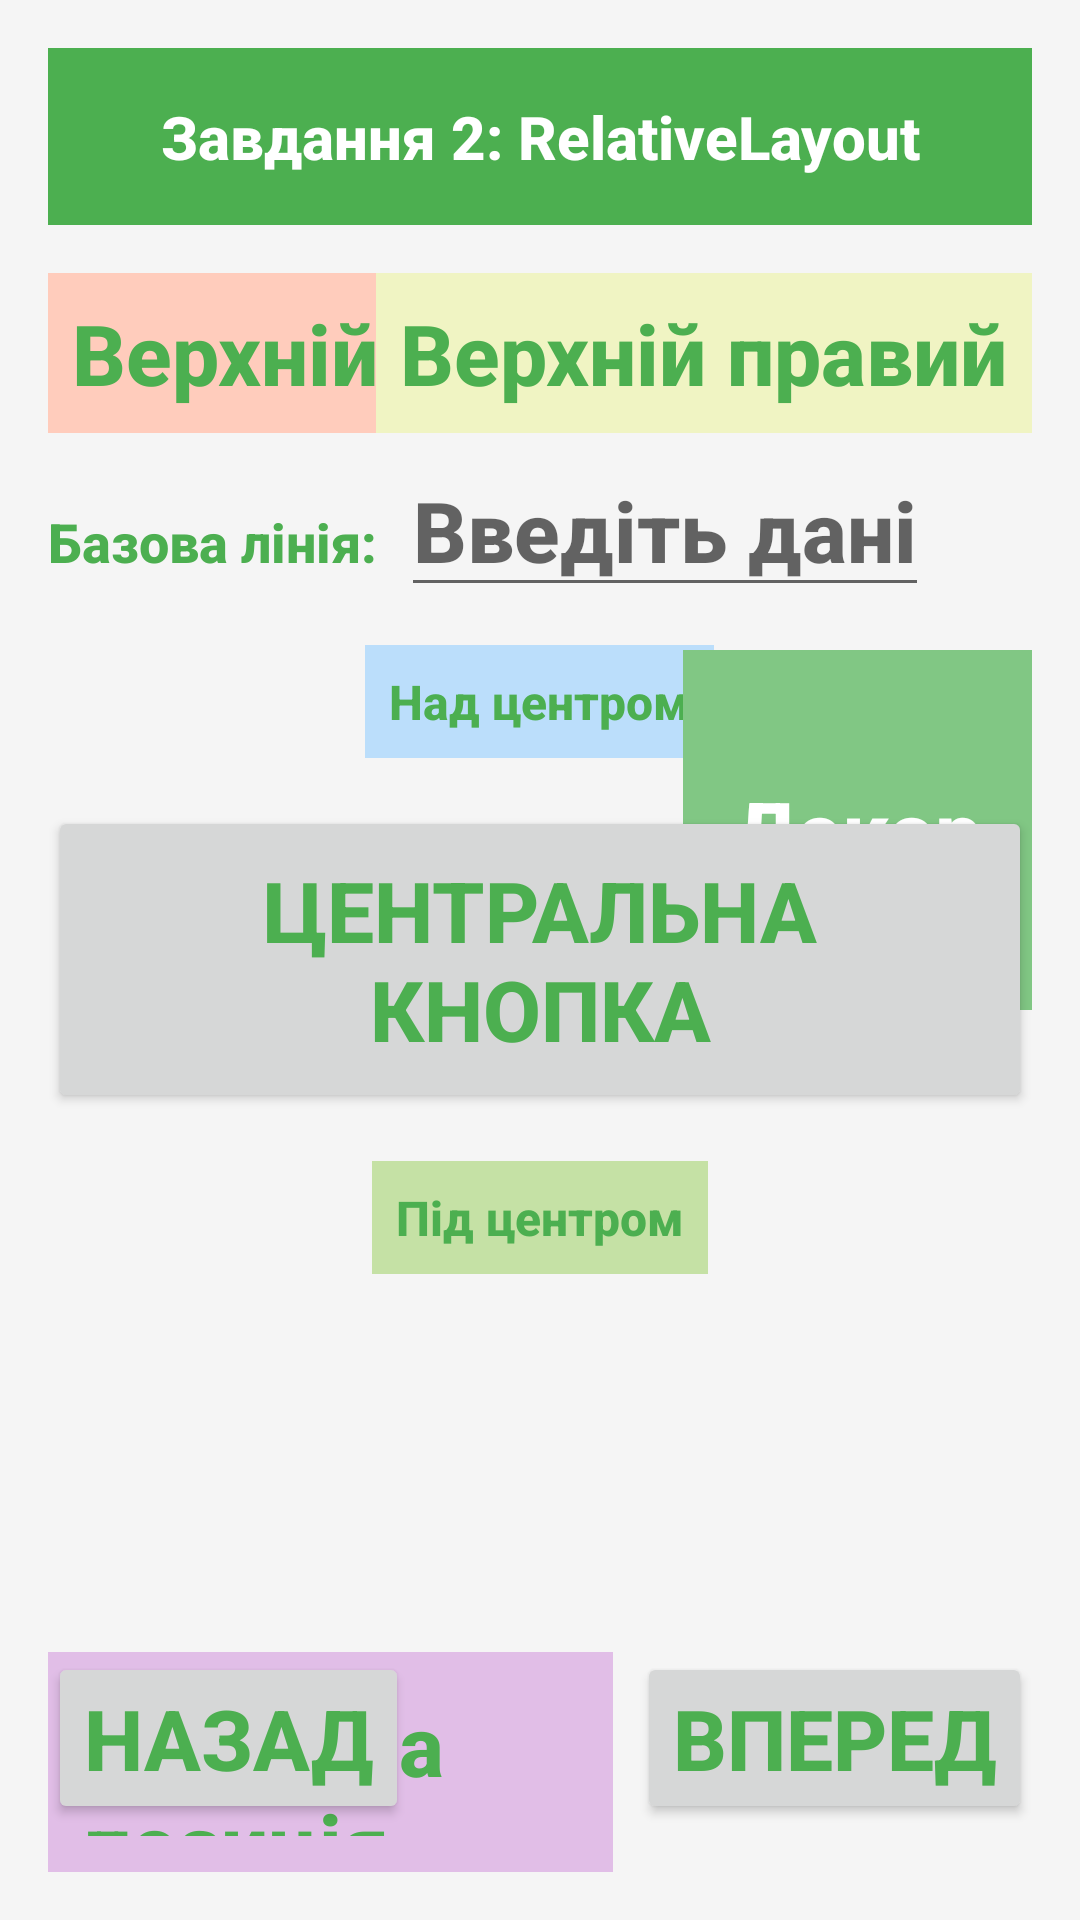

The Android layout XML behind this screen, and the referenced resources:
<!-- AndroidManifest.xml: application theme Theme.Kaikotlin -->
<!-- res/layout/activity_task2_relative.xml -->
<?xml version="1.0" encoding="utf-8"?>
<RelativeLayout xmlns:android="http://schemas.android.com/apk/res/android"
    android:layout_width="match_parent"
    android:layout_height="match_parent"
    android:padding="16dp"
    android:background="#F5F5F5">

    
    <TextView
        android:id="@+id/header"
        android:layout_width="match_parent"
        android:layout_height="wrap_content"
        android:text="Завдання 2: RelativeLayout"
        android:textSize="20sp"
        android:textStyle="bold"
        android:gravity="center"
        android:padding="16dp"
        android:background="#4CAF50"
        android:textColor="#FFFFFF"
        android:layout_alignParentTop="true"/>

    
    <Button
        android:id="@+id/centerButton"
        android:layout_width="wrap_content"
        android:layout_height="wrap_content"
        android:text="Центральна кнопка"
        android:layout_centerInParent="true"
        android:padding="16dp"/>

    
    <TextView
        android:id="@+id/aboveCenterText"
        android:layout_width="wrap_content"
        android:layout_height="wrap_content"
        android:text="Над центром"
        android:textSize="16sp"
        android:padding="8dp"
        android:background="#BBDEFB"
        android:layout_above="@id/centerButton"
        android:layout_centerHorizontal="true"
        android:layout_marginBottom="16dp"/>

    
    <TextView
        android:id="@+id/belowCenterText"
        android:layout_width="wrap_content"
        android:layout_height="wrap_content"
        android:text="Під центром"
        android:textSize="16sp"
        android:padding="8dp"
        android:background="#C5E1A5"
        android:layout_below="@id/centerButton"
        android:layout_centerHorizontal="true"
        android:layout_marginTop="16dp"/>

    
    <ImageButton
        android:id="@+id/leftButton"
        android:layout_width="48dp"
        android:layout_height="48dp"
        android:src="@android:drawable/ic_media_previous"
        android:layout_toStartOf="@id/centerButton"
        android:layout_alignTop="@id/centerButton"
        android:layout_marginEnd="16dp"
        android:contentDescription="Попередня"/>

    
    <ImageButton
        android:id="@+id/rightButton"
        android:layout_width="48dp"
        android:layout_height="48dp"
        android:src="@android:drawable/ic_media_next"
        android:layout_toEndOf="@id/centerButton"
        android:layout_alignTop="@id/centerButton"
        android:layout_marginStart="16dp"
        android:contentDescription="Наступна"/>

    
    <TextView
        android:id="@+id/topLeft"
        android:layout_width="wrap_content"
        android:layout_height="wrap_content"
        android:text="Верхній лівий"
        android:padding="8dp"
        android:background="#FFCCBC"
        android:layout_alignParentStart="true"
        android:layout_below="@id/header"
        android:layout_marginTop="16dp"/>

    
    <TextView
        android:id="@+id/topRight"
        android:layout_width="wrap_content"
        android:layout_height="wrap_content"
        android:text="Верхній правий"
        android:padding="8dp"
        android:background="#F0F4C3"
        android:layout_alignParentEnd="true"
        android:layout_below="@id/header"
        android:layout_marginTop="16dp"/>

    
    <Button
        android:id="@+id/bottomLeft"
        android:layout_width="wrap_content"
        android:layout_height="wrap_content"
        android:text="Назад"
        android:layout_alignParentStart="true"
        android:layout_alignParentBottom="true"
        android:layout_marginBottom="16dp"/>

    
    <Button
        android:id="@+id/bottomRight"
        android:layout_width="wrap_content"
        android:layout_height="wrap_content"
        android:text="Вперед"
        android:layout_alignParentEnd="true"
        android:layout_alignParentBottom="true"
        android:layout_marginBottom="16dp"/>

    
    <TextView
        android:id="@+id/customPosition"
        android:layout_width="wrap_content"
        android:layout_height="wrap_content"
        android:text="Відносна позиція"
        android:padding="12dp"
        android:background="#E1BEE7"
        android:layout_toStartOf="@id/bottomRight"
        android:layout_alignTop="@id/bottomRight"
        android:layout_marginEnd="8dp"/>

    
    <TextView
        android:id="@+id/baselineRef"
        android:layout_width="wrap_content"
        android:layout_height="wrap_content"
        android:text="Базова лінія:"
        android:textSize="18sp"
        android:layout_below="@id/topLeft"
        android:layout_alignParentStart="true"
        android:layout_marginTop="24dp"/>

    <EditText
        android:id="@+id/baselineInput"
        android:layout_width="wrap_content"
        android:layout_height="wrap_content"
        android:hint="Введіть дані"
        android:minWidth="150dp"
        android:layout_toEndOf="@id/baselineRef"
        android:layout_alignBaseline="@id/baselineRef"
        android:layout_marginStart="8dp"/>

    
    <View
        android:id="@+id/decorativeBox"
        android:layout_width="120dp"
        android:layout_height="120dp"
        android:background="#81C784"
        android:layout_below="@id/baselineRef"
        android:layout_toEndOf="@id/topLeft"
        android:layout_marginTop="24dp"
        android:layout_marginStart="16dp"/>

    <TextView
        android:layout_width="wrap_content"
        android:layout_height="wrap_content"
        android:text="Декор"
        android:textColor="#FFFFFF"
        android:textStyle="bold"
        android:layout_alignTop="@id/decorativeBox"
        android:layout_alignStart="@id/decorativeBox"
        android:layout_alignEnd="@id/decorativeBox"
        android:layout_alignBottom="@id/decorativeBox"
        android:gravity="center"/>

</RelativeLayout>
<!-- resources referenced by this layout -->
<resources>
  <style name="Theme.Kaikotlin" parent="Theme.AppCompat.Light.NoActionBar">
          <item name="android:textSize">28sp</item>
          <item name="android:textColor">#4CAF50</item>
          <item name="android:fontFamily">sans-serif-medium</item>
          <item name="android:textStyle">bold</item>
      </style>
</resources>
